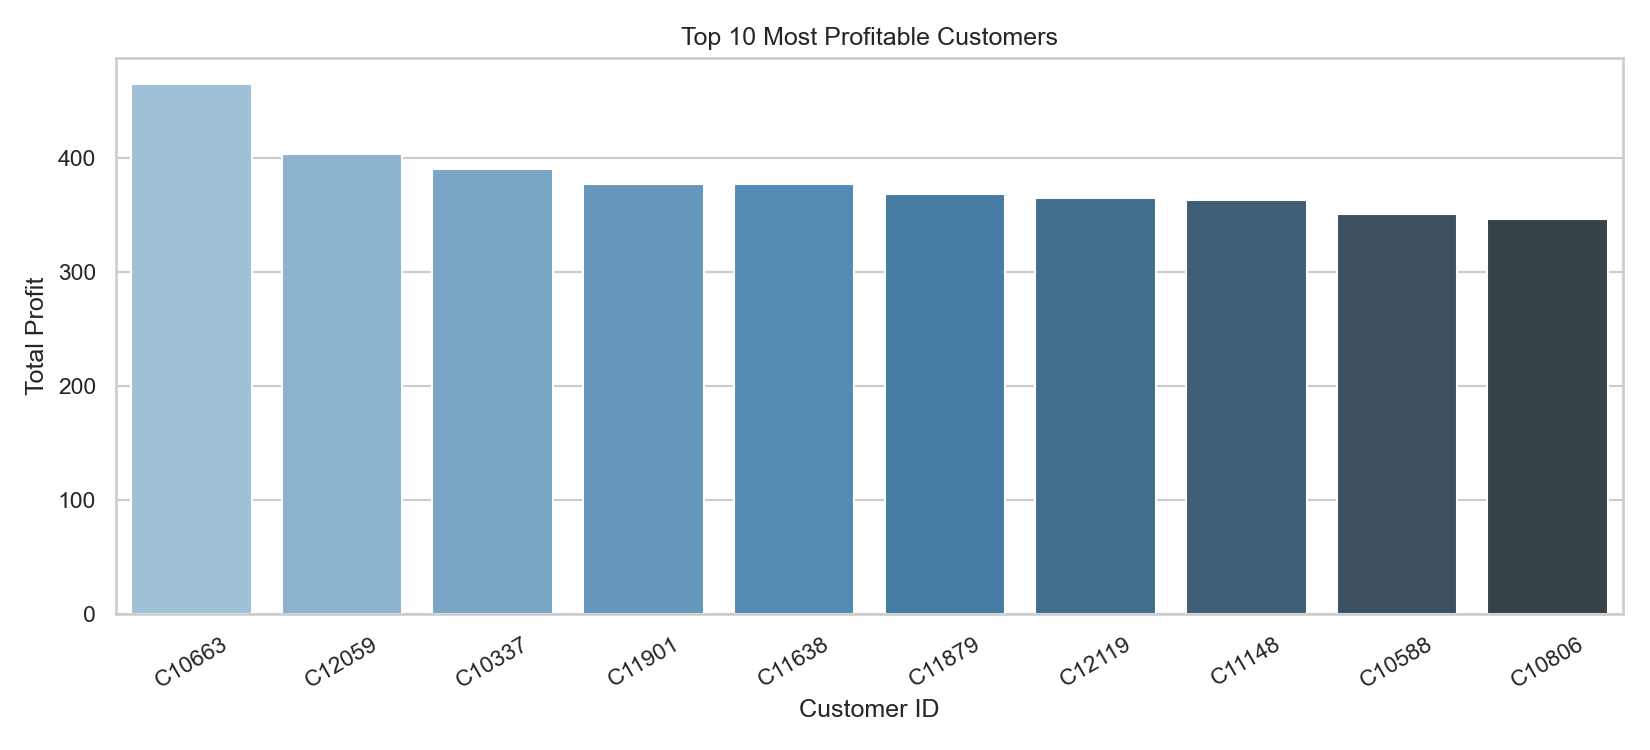

Values plotted in this chart, from the file beside it:
customer_id; total_revenue; total_profit; orders
C10663; 2329; 464.5; 14
C12059; 2489; 403.5; 13
C10337; 2432; 390.1; 15
C11901; 1919; 377.3; 7
C11638; 2314; 376.7; 11
C11879; 1745; 368.3; 10
C12119; 2798; 364.2; 12
C11148; 3082; 362.6; 13
C10588; 1561; 350.7; 9
C10806; 1998; 346.2; 11
